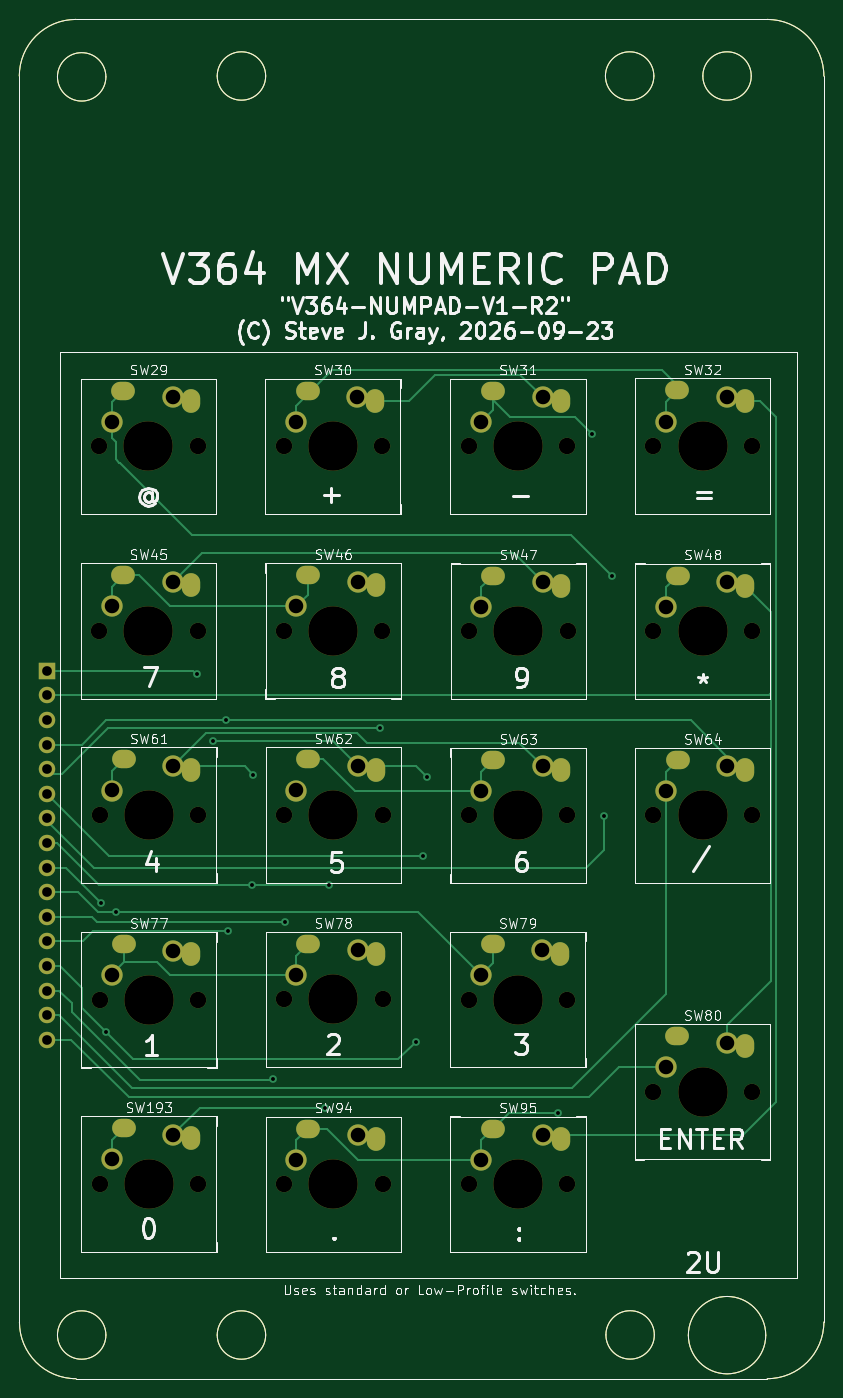
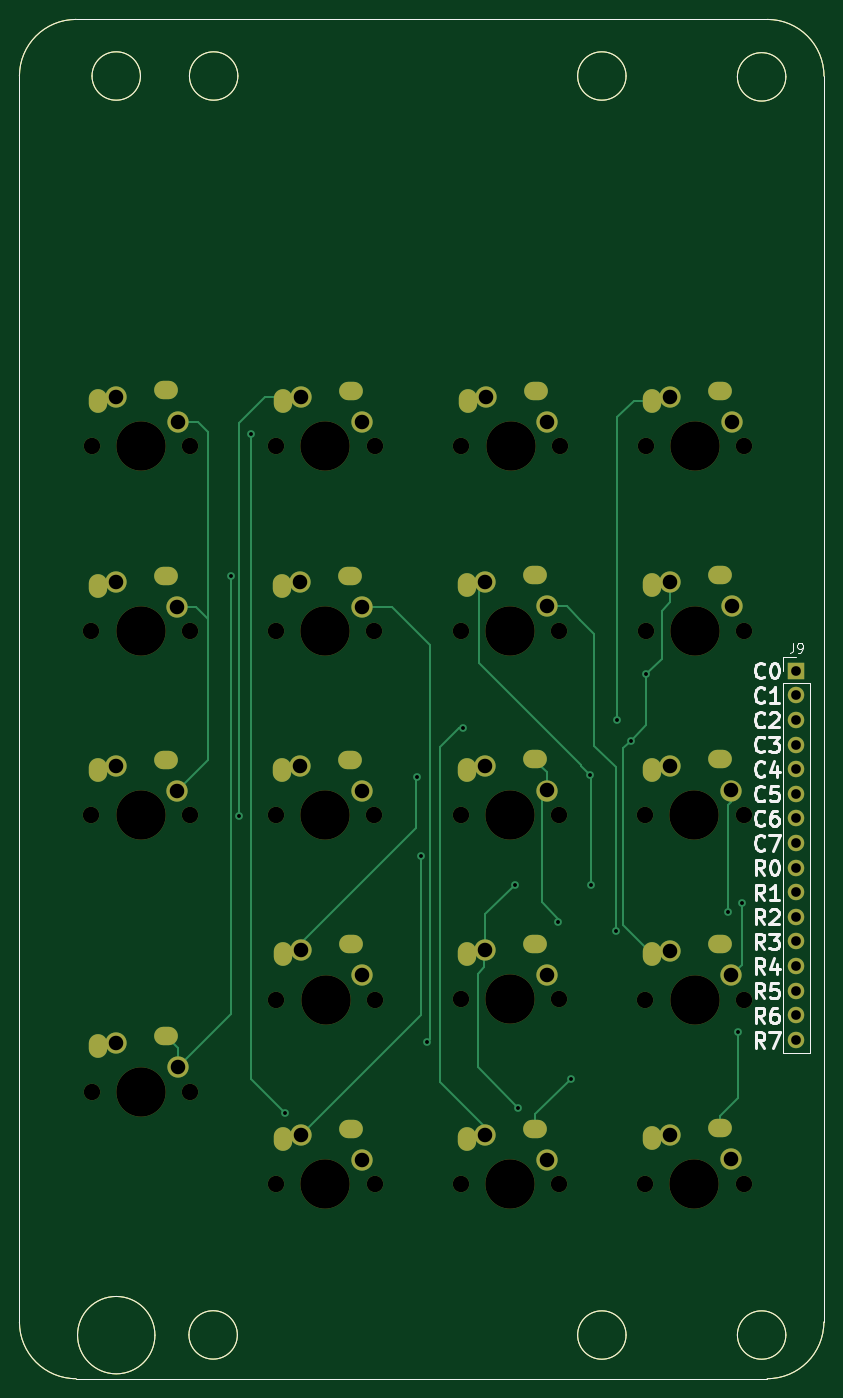
Circuit board: 9 layer files. Board 83.1 x 140.3 mm.
- bottom_copper: v364mx-numpad-B_Cu.gbr (10741 bytes)
- bottom_mask: v364mx-numpad-B_Mask.gbr (7069 bytes)
- bottom_silk: v364mx-numpad-B_Silkscreen.gbr (24183 bytes)
- outline: v364mx-numpad-Edge_Cuts.gbr (2341 bytes)
- top_copper: v364mx-numpad-F_Cu.gbr (15317 bytes)
- top_mask: v364mx-numpad-F_Mask.gbr (7069 bytes)
- top_silk: v364mx-numpad-F_Silkscreen.gbr (118857 bytes)
- drill: v364mx-numpad-NPTH.drl (1409 bytes)
- drill: v364mx-numpad-PTH.drl (3819 bytes)

=== bottom_copper: v364mx-numpad-B_Cu.gbr (10741 bytes, source omitted) ===
=== bottom_mask: v364mx-numpad-B_Mask.gbr (7069 bytes, source omitted) ===
=== bottom_silk: v364mx-numpad-B_Silkscreen.gbr (24183 bytes, source omitted) ===
=== outline: v364mx-numpad-Edge_Cuts.gbr ===
G04 #@! TF.GenerationSoftware,KiCad,Pcbnew,10.0.6*
G04 #@! TF.CreationDate,2026-09-23T13:55:40-04:00*
G04 #@! TF.ProjectId,v364mx-numpad,76333634-6d78-42d6-9e75-6d7061642e6b,V1-R2*
G04 #@! TF.SameCoordinates,Original*
G04 #@! TF.FileFunction,Profile,NP*
%FSLAX46Y46*%
G04 Gerber Fmt 4.6, Leading zero omitted, Abs format (unit mm)*
G04 Created by KiCad (PCBNEW 10.0.6) date 2026-09-23 13:55:40*
%MOMM*%
%LPD*%
G01*
G04 APERTURE LIST*
G04 #@! TA.AperFunction,Profile*
%ADD10C,0.050000*%
G04 #@! TD*
G04 APERTURE END LIST*
D10*
X430949100Y-147269200D02*
X430961800Y-275932900D01*
X430949100Y-147269200D02*
G75*
G02*
X436791100Y-141427200I5842000J0D01*
G01*
X436803800Y-281774900D02*
G75*
G02*
X430961800Y-275932900I0J5842000D01*
G01*
X439888000Y-147358100D02*
G75*
G02*
X434888000Y-147358100I-2500000J0D01*
G01*
X434888000Y-147358100D02*
G75*
G02*
X439888000Y-147358100I2500000J0D01*
G01*
X439888000Y-277266400D02*
G75*
G02*
X434888000Y-277266400I-2500000J0D01*
G01*
X434888000Y-277266400D02*
G75*
G02*
X439888000Y-277266400I2500000J0D01*
G01*
X456385300Y-147269200D02*
G75*
G02*
X451385300Y-147269200I-2500000J0D01*
G01*
X451385300Y-147269200D02*
G75*
G02*
X456385300Y-147269200I2500000J0D01*
G01*
X456385300Y-277266400D02*
G75*
G02*
X451385300Y-277266400I-2500000J0D01*
G01*
X451385300Y-277266400D02*
G75*
G02*
X456385300Y-277266400I2500000J0D01*
G01*
X496466500Y-147269200D02*
G75*
G02*
X491466500Y-147269200I-2500000J0D01*
G01*
X491466500Y-147269200D02*
G75*
G02*
X496466500Y-147269200I2500000J0D01*
G01*
X496517300Y-277253700D02*
G75*
G02*
X491517300Y-277253700I-2500000J0D01*
G01*
X491517300Y-277253700D02*
G75*
G02*
X496517300Y-277253700I2500000J0D01*
G01*
X506524900Y-147269200D02*
G75*
G02*
X501524900Y-147269200I-2500000J0D01*
G01*
X501524900Y-147269200D02*
G75*
G02*
X506524900Y-147269200I2500000J0D01*
G01*
X508019994Y-277279100D02*
G75*
G02*
X500029806Y-277279100I-3995094J0D01*
G01*
X500029806Y-277279100D02*
G75*
G02*
X508019994Y-277279100I3995094J0D01*
G01*
X508177800Y-141427200D02*
X436791100Y-141427200D01*
X508177800Y-141427200D02*
G75*
G02*
X514019800Y-147269200I0J-5842000D01*
G01*
X508177800Y-281774900D02*
X436803800Y-281774900D01*
X514019800Y-147853400D02*
X514019800Y-147269200D01*
X514019800Y-275932900D02*
G75*
G02*
X508177800Y-281774900I-5842000J0D01*
G01*
X514019800Y-275932900D02*
X514019800Y-147853400D01*
M02*

=== top_copper: v364mx-numpad-F_Cu.gbr (15317 bytes, source omitted) ===
=== top_mask: v364mx-numpad-F_Mask.gbr (7069 bytes, source omitted) ===
=== top_silk: v364mx-numpad-F_Silkscreen.gbr (118857 bytes, source omitted) ===
=== drill: v364mx-numpad-NPTH.drl ===
M48
; DRILL file KiCad 10.0.6 date 2026-09-23T13:55:35
; FORMAT={-:-/ absolute / metric / decimal}
; #@! TF.CreationDate,2026-09-23T13:55:35-04:00
; #@! TF.GenerationSoftware,Kicad,Pcbnew,10.0.6
; #@! TF.FileFunction,NonPlated,1,2,NPTH
FMAT,2
METRIC
; #@! TA.AperFunction,NonPlated,NPTH,ComponentDrill
T1C1.700
; #@! TA.AperFunction,NonPlated,NPTH,ComponentDrill
T2C5.100
%
G90
G05
T1
X439.204Y-185.509
X439.204Y-204.572
X439.229Y-242.646
X439.242Y-223.583
X439.242Y-261.671
X449.364Y-185.509
X449.364Y-204.572
X449.389Y-242.646
X449.402Y-223.583
X449.402Y-261.671
X458.229Y-185.509
X458.279Y-204.559
X458.292Y-223.583
X458.292Y-242.621
X458.292Y-261.709
X468.389Y-185.509
X468.439Y-204.559
X468.452Y-223.583
X468.452Y-242.621
X468.452Y-261.709
X477.329Y-242.633
X477.355Y-185.509
X477.355Y-261.696
X477.38Y-223.622
X477.393Y-204.597
X487.489Y-242.633
X487.515Y-185.509
X487.515Y-261.696
X487.54Y-223.622
X487.553Y-204.597
X496.418Y-185.483
X496.418Y-252.146
X496.43Y-204.597
X496.43Y-223.622
X506.578Y-185.483
X506.578Y-252.146
X506.59Y-204.597
X506.59Y-223.622
T2
X444.284Y-185.509
X444.284Y-204.572
X444.309Y-242.646
X444.322Y-223.583
X444.322Y-261.671
X463.309Y-185.509
X463.359Y-204.559
X463.372Y-223.583
X463.372Y-242.621
X463.372Y-261.709
X482.409Y-242.633
X482.435Y-185.509
X482.435Y-261.696
X482.46Y-223.622
X482.473Y-204.597
X501.498Y-185.483
X501.498Y-252.146
X501.51Y-204.597
X501.51Y-223.622
M30

=== drill: v364mx-numpad-PTH.drl ===
M48
; DRILL file KiCad 10.0.6 date 2026-09-23T13:55:35
; FORMAT={-:-/ absolute / metric / decimal}
; #@! TF.CreationDate,2026-09-23T13:55:35-04:00
; #@! TF.GenerationSoftware,Kicad,Pcbnew,10.0.6
; #@! TF.FileFunction,Plated,1,2,PTH
FMAT,2
METRIC
; #@! TA.AperFunction,Plated,PTH,ViaDrill
T1C0.400
; #@! TA.AperFunction,Plated,PTH,ComponentDrill
T2C0.900
; #@! TA.AperFunction,Plated,PTH,ComponentDrill
T3C1.000
; #@! TA.AperFunction,Plated,PTH,ComponentDrill
T4C1.500
%
G90
G05
T1
X439.433Y-232.7
X439.877Y-245.998
X440.893Y-233.617
X449.275Y-209.017
X450.9Y-215.9
X452.272Y-213.8
X452.45Y-235.5
X454.977Y-230.8
X455.1Y-219.4
X457.1Y-250.8
X458.4Y-234.6
X462.5Y-253.8
X462.9Y-230.8
X468.2Y-214.6
X471.9Y-247.0
X472.6Y-227.851
X473.0Y-219.6
X486.6Y-254.3
X490.106Y-184.277
X491.35Y-223.71
X492.163Y-198.9
T3
X433.794Y-208.674
X433.794Y-211.214
X433.794Y-213.754
X433.794Y-216.294
X433.794Y-218.834
X433.794Y-221.374
X433.794Y-223.914
X433.794Y-226.454
X433.794Y-228.994
X433.794Y-231.534
X433.794Y-234.074
X433.794Y-236.614
X433.794Y-239.154
X433.794Y-241.694
X433.794Y-244.234
X433.794Y-246.774
T4
X440.474Y-182.969
X440.474Y-202.032
X440.499Y-240.106
X440.512Y-221.043
X440.512Y-259.131
X446.824Y-180.429
X446.824Y-199.492
X446.849Y-237.566
X446.862Y-218.504
X446.862Y-256.591
X459.499Y-182.969
X459.549Y-202.019
X459.562Y-221.043
X459.562Y-240.081
X459.562Y-259.169
X465.849Y-180.429
X465.899Y-199.479
X465.912Y-218.504
X465.912Y-237.541
X465.912Y-256.629
X478.599Y-240.093
X478.625Y-182.969
X478.625Y-259.156
X478.65Y-221.082
X478.663Y-202.057
X484.95Y-237.553
X484.975Y-180.429
X484.975Y-256.616
X485.0Y-218.542
X485.013Y-199.517
X497.688Y-182.944
X497.688Y-249.606
X497.7Y-202.057
X497.7Y-221.082
X504.038Y-180.403
X504.038Y-247.066
X504.05Y-199.517
X504.05Y-218.542
T2
G00X441.959Y-179.759
M15
G01X441.409Y-179.759
M16
G05
G00X441.959Y-198.822
M15
G01X441.409Y-198.822
M16
G05
G00X441.984Y-236.896
M15
G01X441.434Y-236.896
M16
G05
G00X441.997Y-217.833
M15
G01X441.447Y-217.833
M16
G05
G00X441.997Y-255.921
M15
G01X441.447Y-255.921
M16
G05
G00X448.684Y-180.534
M15
G01X448.684Y-181.084
M16
G05
G00X448.684Y-199.597
M15
G01X448.684Y-200.147
M16
G05
G00X448.709Y-237.671
M15
G01X448.709Y-238.221
M16
G05
G00X448.722Y-218.608
M15
G01X448.722Y-219.159
M16
G05
G00X448.722Y-256.696
M15
G01X448.722Y-257.246
M16
G05
G00X460.984Y-179.759
M15
G01X460.434Y-179.759
M16
G05
G00X461.034Y-198.809
M15
G01X460.484Y-198.809
M16
G05
G00X461.047Y-217.833
M15
G01X460.497Y-217.833
M16
G05
G00X461.047Y-236.871
M15
G01X460.497Y-236.871
M16
G05
G00X461.047Y-255.959
M15
G01X460.497Y-255.959
M16
G05
G00X467.709Y-180.534
M15
G01X467.709Y-181.084
M16
G05
G00X467.76Y-199.584
M15
G01X467.76Y-200.134
M16
G05
G00X467.772Y-218.608
M15
G01X467.772Y-219.159
M16
G05
G00X467.772Y-237.646
M15
G01X467.772Y-238.196
M16
G05
G00X467.772Y-256.734
M15
G01X467.772Y-257.284
M16
G05
G00X480.084Y-236.883
M15
G01X479.534Y-236.883
M16
G05
G00X480.11Y-179.759
M15
G01X479.56Y-179.759
M16
G05
G00X480.11Y-255.946
M15
G01X479.56Y-255.946
M16
G05
G00X480.135Y-217.872
M15
G01X479.585Y-217.872
M16
G05
G00X480.148Y-198.847
M15
G01X479.598Y-198.847
M16
G05
G00X486.809Y-237.658
M15
G01X486.809Y-238.208
M16
G05
G00X486.835Y-180.534
M15
G01X486.835Y-181.084
M16
G05
G00X486.835Y-256.721
M15
G01X486.835Y-257.271
M16
G05
G00X486.86Y-218.647
M15
G01X486.86Y-219.197
M16
G05
G00X486.873Y-199.622
M15
G01X486.873Y-200.172
M16
G05
G00X499.173Y-179.733
M15
G01X498.623Y-179.733
M16
G05
G00X499.173Y-246.396
M15
G01X498.623Y-246.396
M16
G05
G00X499.185Y-198.847
M15
G01X498.635Y-198.847
M16
G05
G00X499.185Y-217.872
M15
G01X498.635Y-217.872
M16
G05
G00X505.898Y-180.508
M15
G01X505.898Y-181.058
M16
G05
G00X505.898Y-247.171
M15
G01X505.898Y-247.721
M16
G05
G00X505.91Y-199.622
M15
G01X505.91Y-200.172
M16
G05
G00X505.91Y-218.647
M15
G01X505.91Y-219.197
M16
G05
M30
